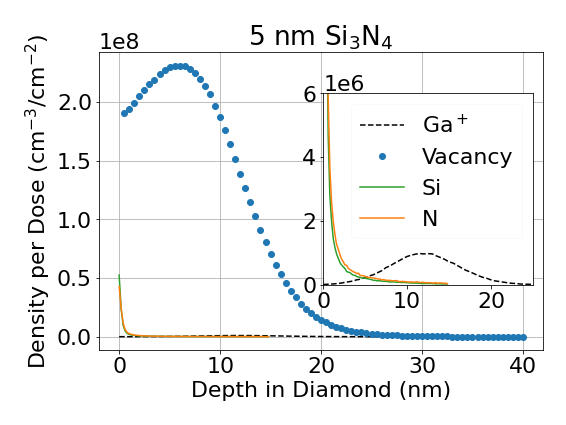

The file beside this chart, header and first rows:
DEPTH, Ga, Si, N, C
1.00E-03, 6.40E+03, 3.25E+07, 2.92E+07, 1.91E+00
5.01E-01, 1.34E+04, 4.55E+06, 5.70E+06, 1.91E+00
1.00E+00, 1.88E+04, 1.63E+06, 2.16E+06, 1.94E+00
1.50E+00, 3.12E+04, 9.11E+05, 1.25E+06, 1.99E+00
2.00E+00, 4.46E+04, 6.35E+05, 8.70E+05, 2.05E+00
2.50E+00, 6.72E+04, 4.84E+05, 6.31E+05, 2.10E+00
3.00E+00, 8.90E+04, 3.76E+05, 5.01E+05, 2.15E+00
3.50E+00, 1.13E+05, 3.10E+05, 4.03E+05, 2.19E+00
4.00E+00, 1.52E+05, 2.52E+05, 3.38E+05, 2.24E+00
4.50E+00, 1.74E+05, 2.03E+05, 2.91E+05, 2.27E+00
5.00E+00, 2.21E+05, 1.75E+05, 2.52E+05, 2.30E+00
5.50E+00, 2.74E+05, 1.57E+05, 2.17E+05, 2.31E+00
6.00E+00, 3.13E+05, 1.44E+05, 1.95E+05, 2.31E+00
6.50E+00, 3.78E+05, 1.24E+05, 1.64E+05, 2.31E+00
7.00E+00, 4.41E+05, 1.03E+05, 1.55E+05, 2.28E+00
7.50E+00, 5.37E+05, 9.32E+04, 1.39E+05, 2.25E+00
8.00E+00, 5.93E+05, 8.48E+04, 1.24E+05, 2.20E+00
8.50E+00, 6.74E+05, 7.86E+04, 1.09E+05, 2.14E+00
9.00E+00, 7.43E+05, 7.80E+04, 1.09E+05, 2.07E+00
9.50E+00, 8.17E+05, 6.28E+04, 9.22E+04, 1.97E+00
1.00E+01, 8.83E+05, 5.82E+04, 8.70E+04, 1.87E+00
1.05E+01, 9.27E+05, 5.08E+04, 8.32E+04, 1.76E+00
1.10E+01, 9.56E+05, 4.44E+04, 7.12E+04, 1.64E+00
1.15E+01, 9.77E+05, 4.18E+04, 6.62E+04, 1.51E+00
1.20E+01, 9.65E+05, 3.98E+04, 6.78E+04, 1.39E+00
1.25E+01, 9.74E+05, 3.26E+04, 6.38E+04, 1.27E+00
1.30E+01, 9.66E+05, 3.38E+04, 5.78E+04, 1.15E+00
1.35E+01, 9.02E+05, 2.78E+04, 5.02E+04, 1.03E+00
1.40E+01, 8.50E+05, 2.90E+04, 5.02E+04, 9.12E-01
1.45E+01, 7.92E+05, 2.54E+04, 4.20E+04, 8.06E-01
1.50E+01, 7.17E+05, 2.18E+04, 3.92E+04, 7.02E-01
1.55E+01, 6.76E+05, 1.74E+04, 3.60E+04, 6.13E-01
1.60E+01, 6.02E+05, 1.90E+04, 3.40E+04, 5.31E-01
1.65E+01, 5.23E+05, 1.54E+04, 3.74E+04, 4.58E-01
1.70E+01, 4.53E+05, 1.66E+04, 3.06E+04, 3.90E-01
1.75E+01, 4.01E+05, 1.30E+04, 2.92E+04, 3.34E-01
1.80E+01, 3.43E+05, 1.08E+04, 3.16E+04, 2.82E-01
1.85E+01, 2.84E+05, 7.20E+03, 2.20E+04, 2.39E-01
1.90E+01, 2.33E+05, 9.80E+03, 2.56E+04, 2.02E-01
1.95E+01, 1.99E+05, 6.80E+03, 2.30E+04, 1.70E-01
2.00E+01, 1.52E+05, 5.80E+03, 1.98E+04, 1.42E-01
2.05E+01, 1.18E+05, 6.20E+03, 2.06E+04, 1.21E-01
2.10E+01, 9.96E+04, 5.20E+03, 1.76E+04, 1.00E-01
2.15E+01, 7.94E+04, 6.20E+03, 1.46E+04, 8.43E-02
2.20E+01, 5.88E+04, 7.00E+03, 1.58E+04, 7.05E-02
2.25E+01, 4.30E+04, 3.80E+03, 1.32E+04, 5.91E-02
2.30E+01, 3.62E+04, 2.60E+03, 1.02E+04, 4.99E-02
2.35E+01, 2.14E+04, 3.40E+03, 9.20E+03, 4.23E-02
2.40E+01, 1.46E+04, 1.60E+03, 9.20E+03, 3.62E-02
2.45E+01, 1.38E+04, 1.80E+03, 9.60E+03, 2.97E-02
2.50E+01, 9.00E+03, 1.20E+03, 6.80E+03, 2.55E-02
2.55E+01, 6.40E+03, 1.20E+03, 6.40E+03, 2.19E-02
2.60E+01, 3.80E+03, 1.20E+03, 4.40E+03, 1.86E-02
2.65E+01, 3.20E+03, 1.00E+03, 4.20E+03, 1.60E-02
2.70E+01, 2.20E+03, 1.60E+03, 7.20E+03, 1.34E-02
2.75E+01, 2.20E+03, 0.00E+00, 3.20E+03, 1.13E-02
2.80E+01, 1.20E+03, 6.00E+02, 4.20E+03, 9.38E-03
2.85E+01, 4.00E+02, 4.00E+02, 1.80E+03, 8.03E-03
2.90E+01, 6.00E+02, 0.00E+00, 3.80E+03, 6.71E-03
2.95E+01, 0.00E+00, 6.00E+02, 2.40E+03, 5.73E-03
... 21 more rows
